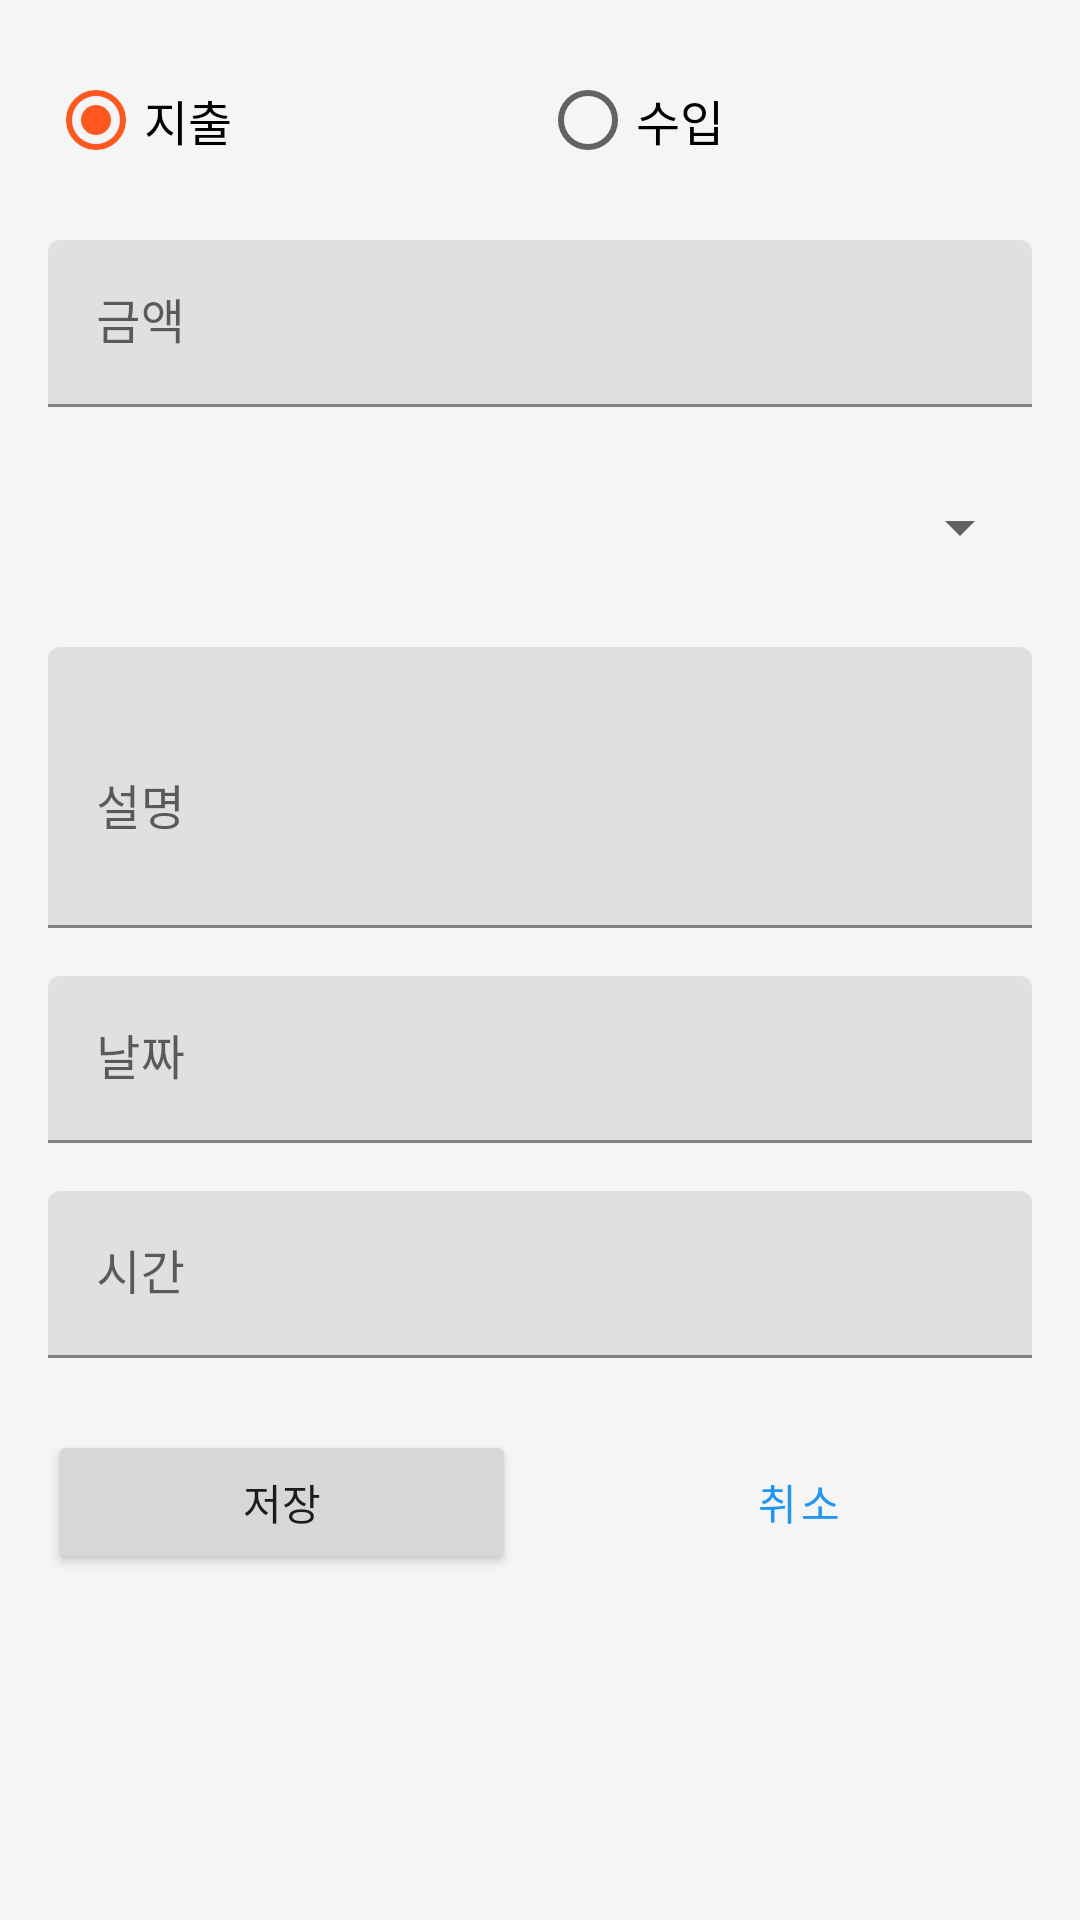

Here is an Android app screen rendered from its layout file. Give the layout XML and the strings, colors and styles it references.
<!-- AndroidManifest.xml: activity theme Theme.FinanceTracker.NoActionBar -->
<!-- res/layout/activity_add_transaction.xml -->
<?xml version="1.0" encoding="utf-8"?>
<ScrollView
    xmlns:android="http://schemas.android.com/apk/res/android"
    android:layout_width="match_parent"
    android:layout_height="match_parent"
    android:background="@color/background">

    <LinearLayout
        android:layout_width="match_parent"
        android:layout_height="wrap_content"
        android:orientation="vertical"
        android:padding="16dp">

        
        <RadioGroup
            android:id="@+id/typeRadioGroup"
            android:layout_width="match_parent"
            android:layout_height="wrap_content"
            android:orientation="horizontal"
            android:layout_marginBottom="16dp">

            <RadioButton
                android:id="@+id/expenseRadio"
                android:layout_width="0dp"
                android:layout_height="wrap_content"
                android:layout_weight="1"
                android:text="@string/expense"
                android:textSize="16sp"
                android:checked="true"/>

            <RadioButton
                android:id="@+id/incomeRadio"
                android:layout_width="0dp"
                android:layout_height="wrap_content"
                android:layout_weight="1"
                android:text="@string/income"
                android:textSize="16sp"/>
        </RadioGroup>

        
        <com.google.android.material.textfield.TextInputLayout
            android:layout_width="match_parent"
            android:layout_height="wrap_content"
            android:hint="@string/amount"
            android:layout_marginBottom="16dp">

            <com.google.android.material.textfield.TextInputEditText
                android:id="@+id/amountEditText"
                android:layout_width="match_parent"
                android:layout_height="wrap_content"
                android:inputType="number"/>
        </com.google.android.material.textfield.TextInputLayout>

        
        <com.google.android.material.textfield.TextInputLayout
            android:layout_width="match_parent"
            android:layout_height="wrap_content"
            android:hint="@string/category"
            android:layout_marginBottom="16dp">

            <Spinner
                android:id="@+id/categorySpinner"
                android:layout_width="match_parent"
                android:layout_height="wrap_content"
                android:minHeight="48dp"/>
        </com.google.android.material.textfield.TextInputLayout>

        
        <com.google.android.material.textfield.TextInputLayout
            android:layout_width="match_parent"
            android:layout_height="wrap_content"
            android:hint="@string/description"
            android:layout_marginBottom="16dp">

            <com.google.android.material.textfield.TextInputEditText
                android:id="@+id/descriptionEditText"
                android:layout_width="match_parent"
                android:layout_height="wrap_content"
                android:inputType="textMultiLine"
                android:minLines="3"/>
        </com.google.android.material.textfield.TextInputLayout>

        
        <com.google.android.material.textfield.TextInputLayout
            android:layout_width="match_parent"
            android:layout_height="wrap_content"
            android:hint="@string/date"
            android:layout_marginBottom="16dp">

            <com.google.android.material.textfield.TextInputEditText
                android:id="@+id/dateEditText"
                android:layout_width="match_parent"
                android:layout_height="wrap_content"
                android:focusable="false"
                android:clickable="true"
                android:inputType="none"/>
        </com.google.android.material.textfield.TextInputLayout>

        
        <com.google.android.material.textfield.TextInputLayout
            android:layout_width="match_parent"
            android:layout_height="wrap_content"
            android:hint="@string/time"
            android:layout_marginBottom="24dp">

            <com.google.android.material.textfield.TextInputEditText
                android:id="@+id/timeEditText"
                android:layout_width="match_parent"
                android:layout_height="wrap_content"
                android:focusable="false"
                android:clickable="true"
                android:inputType="none"/>
        </com.google.android.material.textfield.TextInputLayout>

        
        <LinearLayout
            android:layout_width="match_parent"
            android:layout_height="wrap_content"
            android:orientation="horizontal">

            <Button
                android:id="@+id/saveButton"
                android:layout_width="0dp"
                android:layout_height="wrap_content"
                android:layout_weight="1"
                android:text="@string/save"
                android:layout_marginEnd="8dp"/>

            <Button
                android:id="@+id/cancelButton"
                android:layout_width="0dp"
                android:layout_height="wrap_content"
                android:layout_weight="1"
                android:text="@string/cancel"
                android:layout_marginStart="8dp"
                style="@style/Widget.MaterialComponents.Button.OutlinedButton"/>
        </LinearLayout>
    </LinearLayout>
</ScrollView>
<!-- resources referenced by this layout -->
<resources>
  <color name="background">#F5F5F5</color>
  <string name="amount">금액</string>
  <string name="cancel">취소</string>
  <string name="category">카테고리</string>
  <string name="date">날짜</string>
  <string name="description">설명</string>
  <string name="expense">지출</string>
  <string name="income">수입</string>
  <string name="save">저장</string>
  <string name="time">시간</string>
  <style name="Theme.FinanceTracker.NoActionBar">
          <item name="windowActionBar">false</item>
          <item name="windowNoTitle">true</item>
      </style>
</resources>
